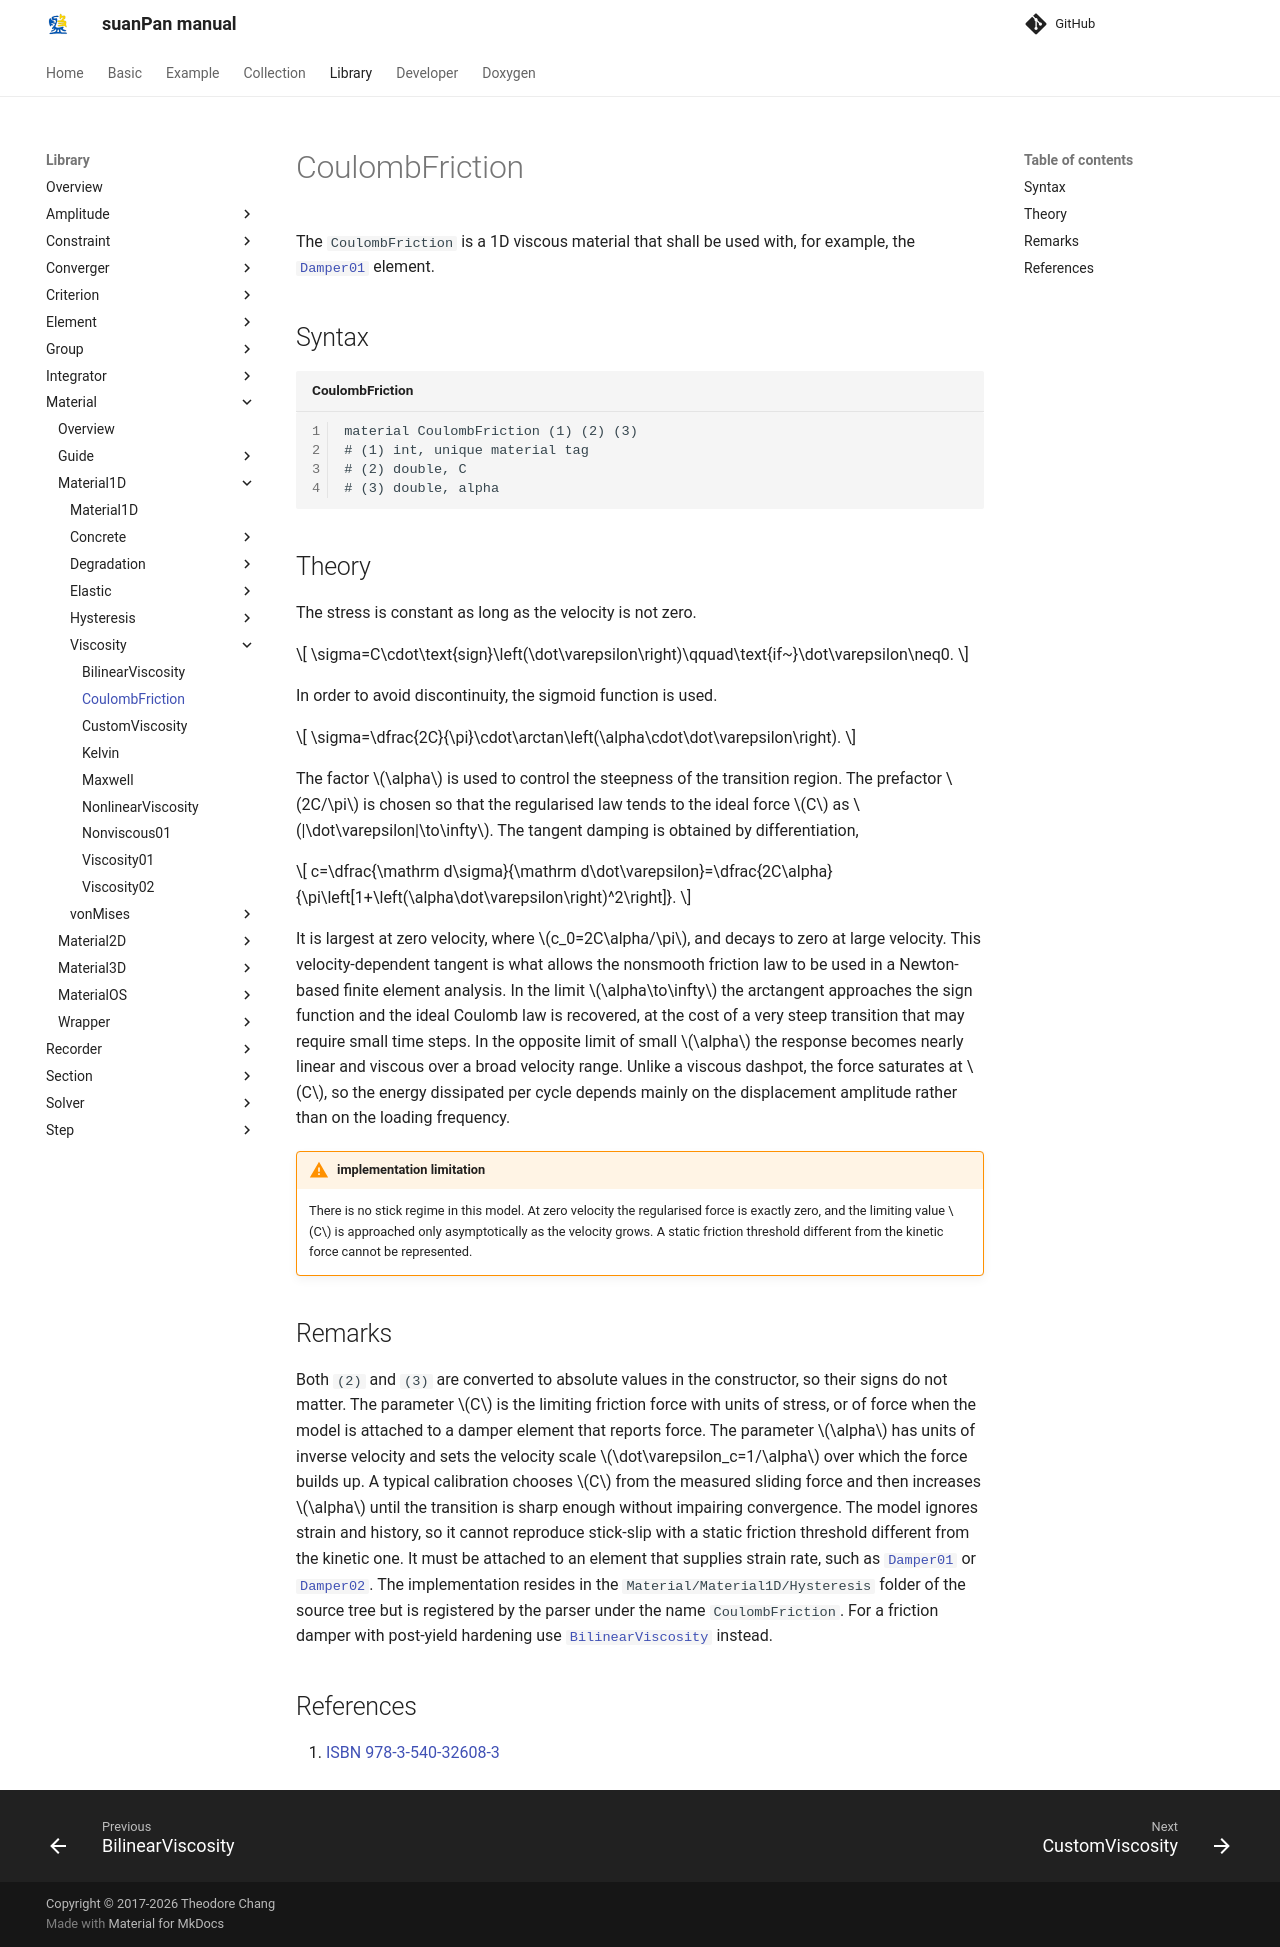

repository: TLCFEM/suanPan-manual · page: 4.4/Library/Material/Material1D/Viscosity/CoulombFriction/index.html · generator: mkdocs

# CoulombFriction

The `CoulombFriction` is a 1D viscous material that shall be used with, for example, the [`Damper01`](../../../Element/Special/Damper01.md) element.

## Syntax

```text title="CoulombFriction"
material CoulombFriction (1) (2) (3)
# (1) int, unique material tag
# (2) double, C
# (3) double, alpha
```

## Theory

The stress is constant as long as the velocity is not zero.

$$
\sigma=C\cdot\text{sign}\left(\dot\varepsilon\right)\qquad\text{if~}\dot\varepsilon\neq0.
$$

In order to avoid discontinuity, the sigmoid function is used.

$$
\sigma=\dfrac{2C}{\pi}\cdot\arctan\left(\alpha\cdot\dot\varepsilon\right).
$$

The factor $$\alpha$$ is used to control the steepness of the transition region.
The prefactor $$2C/\pi$$ is chosen so that the regularised law tends to the ideal force $$C$$ as $$|\dot\varepsilon|\to\infty$$.
The tangent damping is obtained by differentiation,

$$
c=\dfrac{\mathrm d\sigma}{\mathrm d\dot\varepsilon}=\dfrac{2C\alpha}{\pi\left[1+\left(\alpha\dot\varepsilon\right)^2\right]}.
$$

It is largest at zero velocity, where $$c_0=2C\alpha/\pi$$, and decays to zero at large velocity.
This velocity-dependent tangent is what allows the nonsmooth friction law to be used in a Newton-based finite element analysis.
In the limit $$\alpha\to\infty$$ the arctangent approaches the sign function and the ideal Coulomb law is recovered, at the cost of a very steep transition that may require small time steps.
In the opposite limit of small $$\alpha$$ the response becomes nearly linear and viscous over a broad velocity range.
Unlike a viscous dashpot, the force saturates at $$C$$, so the energy dissipated per cycle depends mainly on the displacement amplitude rather than on the loading frequency.

!!! warning "implementation limitation"
    There is no stick regime in this model.
    At zero velocity the regularised force is exactly zero, and the limiting value $$C$$ is approached only asymptotically as the velocity grows.
    A static friction threshold different from the kinetic force cannot be represented.

## Remarks

Both `(2)` and `(3)` are converted to absolute values in the constructor, so their signs do not matter.
The parameter $$C$$ is the limiting friction force with units of stress, or of force when the model is attached to a damper element that reports force.
The parameter $$\alpha$$ has units of inverse velocity and sets the velocity scale $$\dot\varepsilon_c=1/\alpha$$ over which the force builds up.
A typical calibration chooses $$C$$ from the measured sliding force and then increases $$\alpha$$ until the transition is sharp enough without impairing convergence.
The model ignores strain and history, so it cannot reproduce stick-slip with a static friction threshold different from the kinetic one.
It must be attached to an element that supplies strain rate, such as [`Damper01`](../../../Element/Special/Damper01.md) or [`Damper02`](../../../Element/Special/Damper02.md).
The implementation resides in the `Material/Material1D/Hysteresis` folder of the source tree but is registered by the parser under the name `CoulombFriction`.
For a friction damper with post-yield hardening use [`BilinearViscosity`](BilinearViscosity.md) instead.

## References

1. [ISBN 978-3-540-32608-3](https://search.worldcat.org/search?q=bn:9783540326083)
